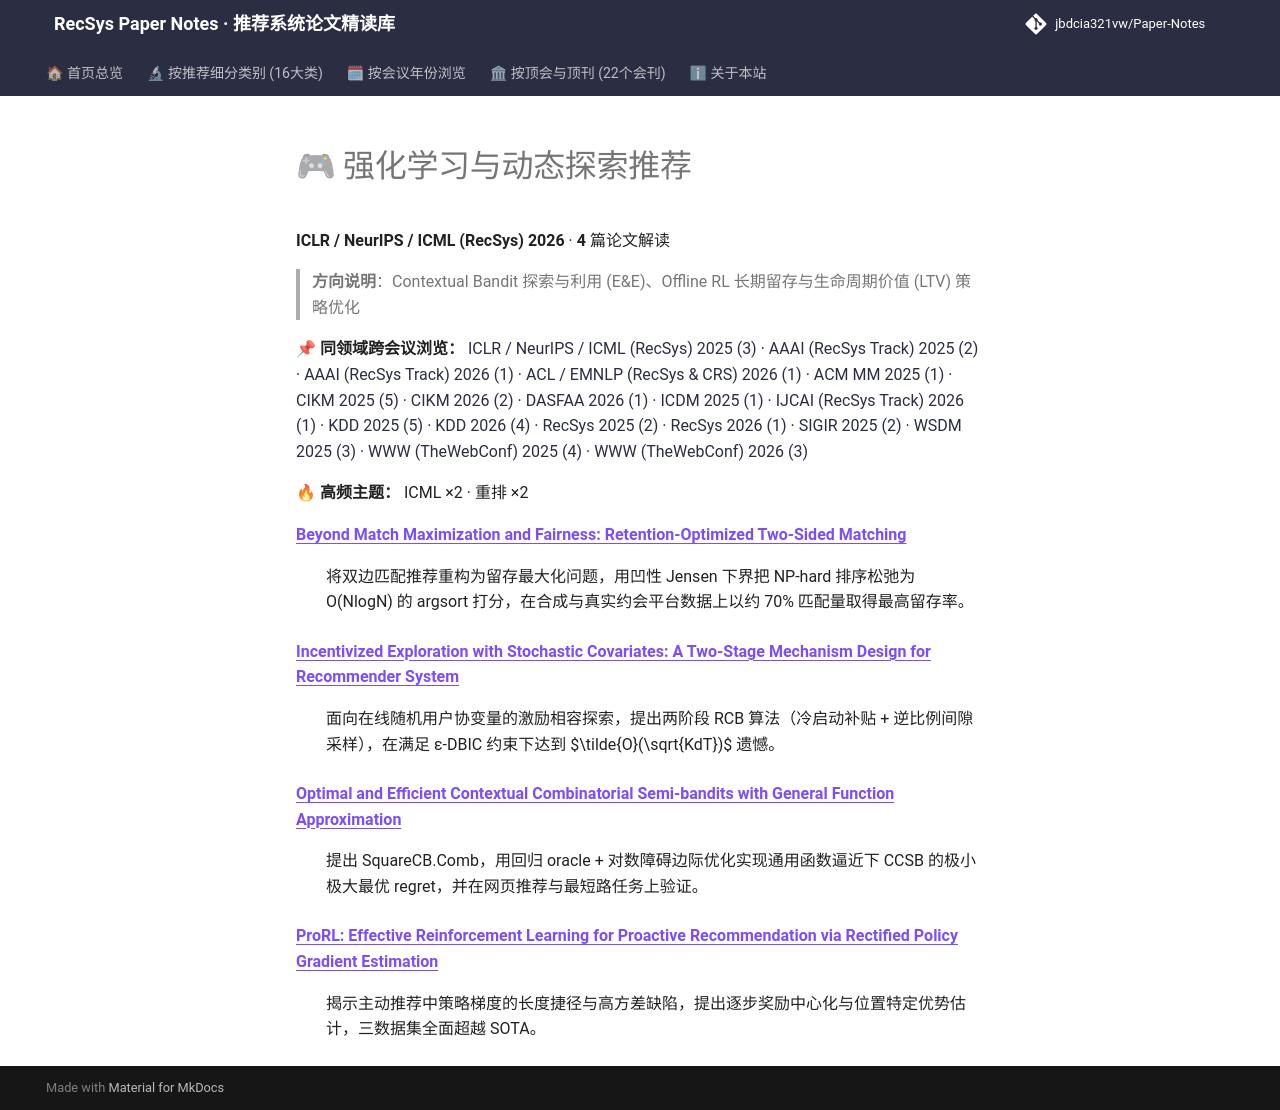

repository: jbdcia321vw/Paper-Notes · page: venues/ICLR_NeurIPS_ICML/2026/rl_bandit_rec/index.html · generator: mkdocs

# 🎮 强化学习与动态探索推荐

**ICLR / NeurIPS / ICML (RecSys) 2026** · **4** 篇论文解读

> **方向说明**：Contextual Bandit 探索与利用 (E&E)、Offline RL 长期留存与生命周期价值 (LTV) 策略优化

📌 **同领域跨会议浏览：** [ICLR / NeurIPS / ICML (RecSys) 2025 (3)](../../2025/rl_bandit_rec/) · [AAAI (RecSys Track) 2025 (2)](../../../AAAI/2025/rl_bandit_rec/) · [AAAI (RecSys Track) 2026 (1)](../../../AAAI/2026/rl_bandit_rec/) · [ACL / EMNLP (RecSys & CRS) 2026 (1)](../../../ACL_EMNLP/2026/rl_bandit_rec/) · [ACM MM 2025 (1)](../../../ACM_MM/2025/rl_bandit_rec/) · [CIKM 2025 (5)](../../../CIKM/2025/rl_bandit_rec/) · [CIKM 2026 (2)](../../../CIKM/2026/rl_bandit_rec/) · [DASFAA 2026 (1)](../../../DASFAA/2026/rl_bandit_rec/) · [ICDM 2025 (1)](../../../ICDM/2025/rl_bandit_rec/) · [IJCAI (RecSys Track) 2026 (1)](../../../IJCAI/2026/rl_bandit_rec/) · [KDD 2025 (5)](../../../KDD/2025/rl_bandit_rec/) · [KDD 2026 (4)](../../../KDD/2026/rl_bandit_rec/) · [RecSys 2025 (2)](../../../RecSys/2025/rl_bandit_rec/) · [RecSys 2026 (1)](../../../RecSys/2026/rl_bandit_rec/) · [SIGIR 2025 (2)](../../../SIGIR/2025/rl_bandit_rec/) · [WSDM 2025 (3)](../../../WSDM/2025/rl_bandit_rec/) · [WWW (TheWebConf) 2025 (4)](../../../WWW/2025/rl_bandit_rec/) · [WWW (TheWebConf) 2026 (3)](../../../WWW/2026/rl_bandit_rec/)

🔥 **高频主题：** ICML ×2 · 重排 ×2

<dl>
<dt><strong><a href="beyond_match_maximization_and_fairness_retention_optimized_two_sided_matchi/">Beyond Match Maximization and Fairness: Retention-Optimized Two-Sided Matching</a></strong></dt>
<dd>
<p>将双边匹配推荐重构为留存最大化问题，用凹性 Jensen 下界把 NP-hard 排序松弛为 O(NlogN) 的 argsort 打分，在合成与真实约会平台数据上以约 70% 匹配量取得最高留存率。</p>
</dd>
<dt><strong><a href="incentivized_exploration_with_stochastic_covariates_a_two_stage_mechanism_d/">Incentivized Exploration with Stochastic Covariates: A Two-Stage Mechanism Design for Recommender System</a></strong></dt>
<dd>
<p>面向在线随机用户协变量的激励相容探索，提出两阶段 RCB 算法（冷启动补贴 + 逆比例间隙采样），在满足 ε-DBIC 约束下达到 $\tilde{O}(\sqrt{KdT})$ 遗憾。</p>
</dd>
<dt><strong><a href="optimal_and_efficient_contextual_combinatorial_semi_bandits_with_general_fu/">Optimal and Efficient Contextual Combinatorial Semi-bandits with General Function Approximation</a></strong></dt>
<dd>
<p>提出 SquareCB.Comb，用回归 oracle + 对数障碍边际优化实现通用函数逼近下 CCSB 的极小极大最优 regret，并在网页推荐与最短路任务上验证。</p>
</dd>
<dt><strong><a href="prorl_effective_reinforcement_learning_for_proactive_recommendation_via_rec/">ProRL: Effective Reinforcement Learning for Proactive Recommendation via Rectified Policy Gradient Estimation</a></strong></dt>
<dd>
<p>揭示主动推荐中策略梯度的长度捷径与高方差缺陷，提出逐步奖励中心化与位置特定优势估计，三数据集全面超越 SOTA。</p>
</dd>
</dl>
